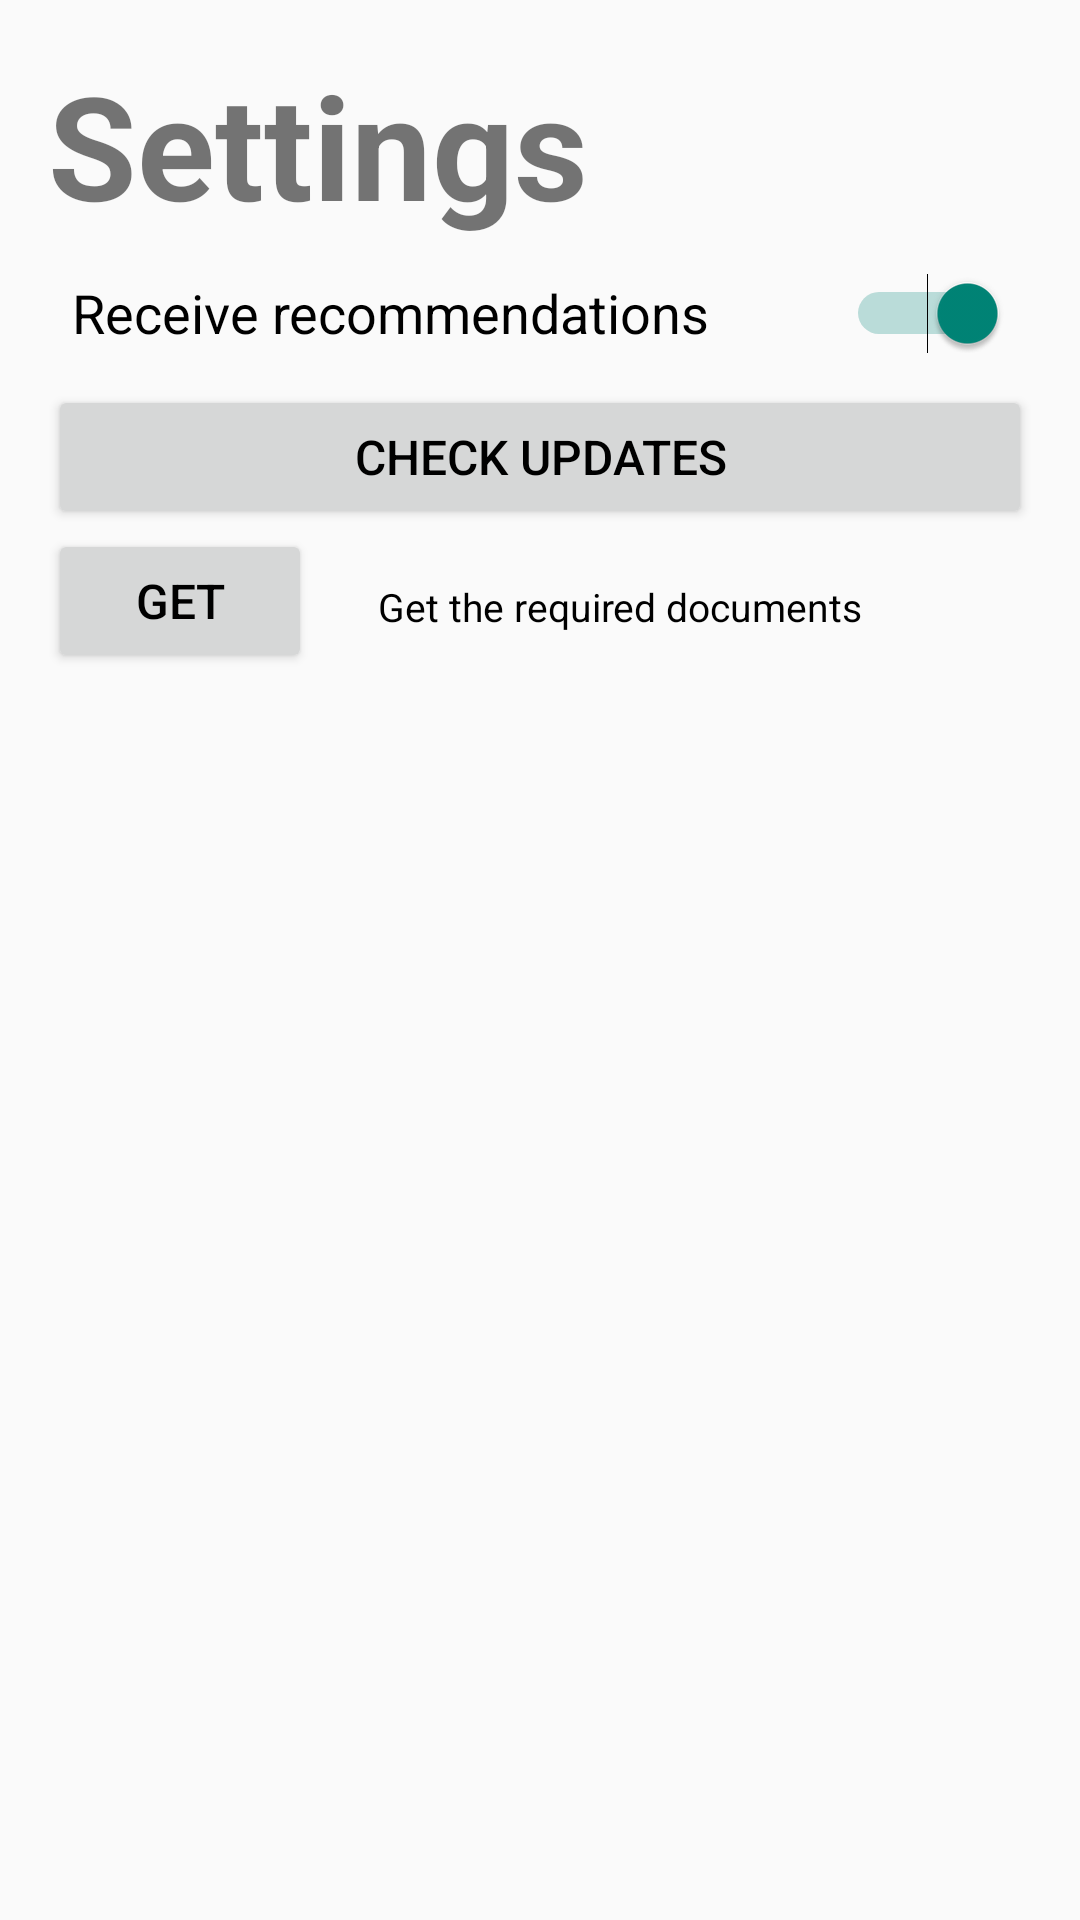

Layout XML and referenced resources for this Android screen:
<!-- AndroidManifest.xml: application theme AppTheme -->
<!-- res/layout/activity_settings.xml -->
<LinearLayout
    xmlns:android="http://schemas.android.com/apk/res/android"
    xmlns:tools="http://schemas.android.com/tools"
    android:layout_width="match_parent"
    android:layout_height="match_parent"
    android:orientation="vertical"
    android:padding="16dp"
    tools:context=".SettingsActivity">

    
    <TextView
        android:layout_width="wrap_content"
        android:layout_height="wrap_content"
        android:text="Settings"
        android:textSize="48sp"
        android:textStyle="bold" />

    
    <Switch
        android:id="@+id/switch1"
        android:layout_width="match_parent"
        android:layout_height="wrap_content"
        android:checked="true"
        android:minHeight="48dp"
        android:padding="8dp"
        android:text="Receive recommendations"
        android:textColor="#000000"
        android:textSize="18sp" />

    
    <Button
        android:id="@+id/updater"
        android:layout_width="match_parent"
        android:layout_height="wrap_content"
        android:padding="10dp"
        android:text="Check updates"
        android:textColor="#000000"
        android:textSize="16sp" />

    
    <Button
        android:id="@+id/Get"
        android:layout_width="wrap_content"
        android:layout_height="wrap_content"
        android:padding="10dp"
        android:text="Get"
        android:textColor="#000000"
        android:textSize="16sp" />

    
    <TextView
        android:id="@+id/textView45"
        android:layout_width="match_parent"
        android:layout_height="wrap_content"
        android:text="Get the required documents"
        android:padding="10dp"
        android:textColor="#000000"
        android:textSize="13sp"
        android:layout_marginTop="16dp"
        android:translationX="100.0dp"
        android:translationY="-57.0dp"/>
</LinearLayout>
<!-- resources referenced by this layout -->
<resources>
  <style name="AppTheme" parent="Theme.AppCompat.Light.DarkActionBar">
          
          <item name="windowActionBar">false</item>
          
          <item name="windowNoTitle">true</item>
      </style>
</resources>
